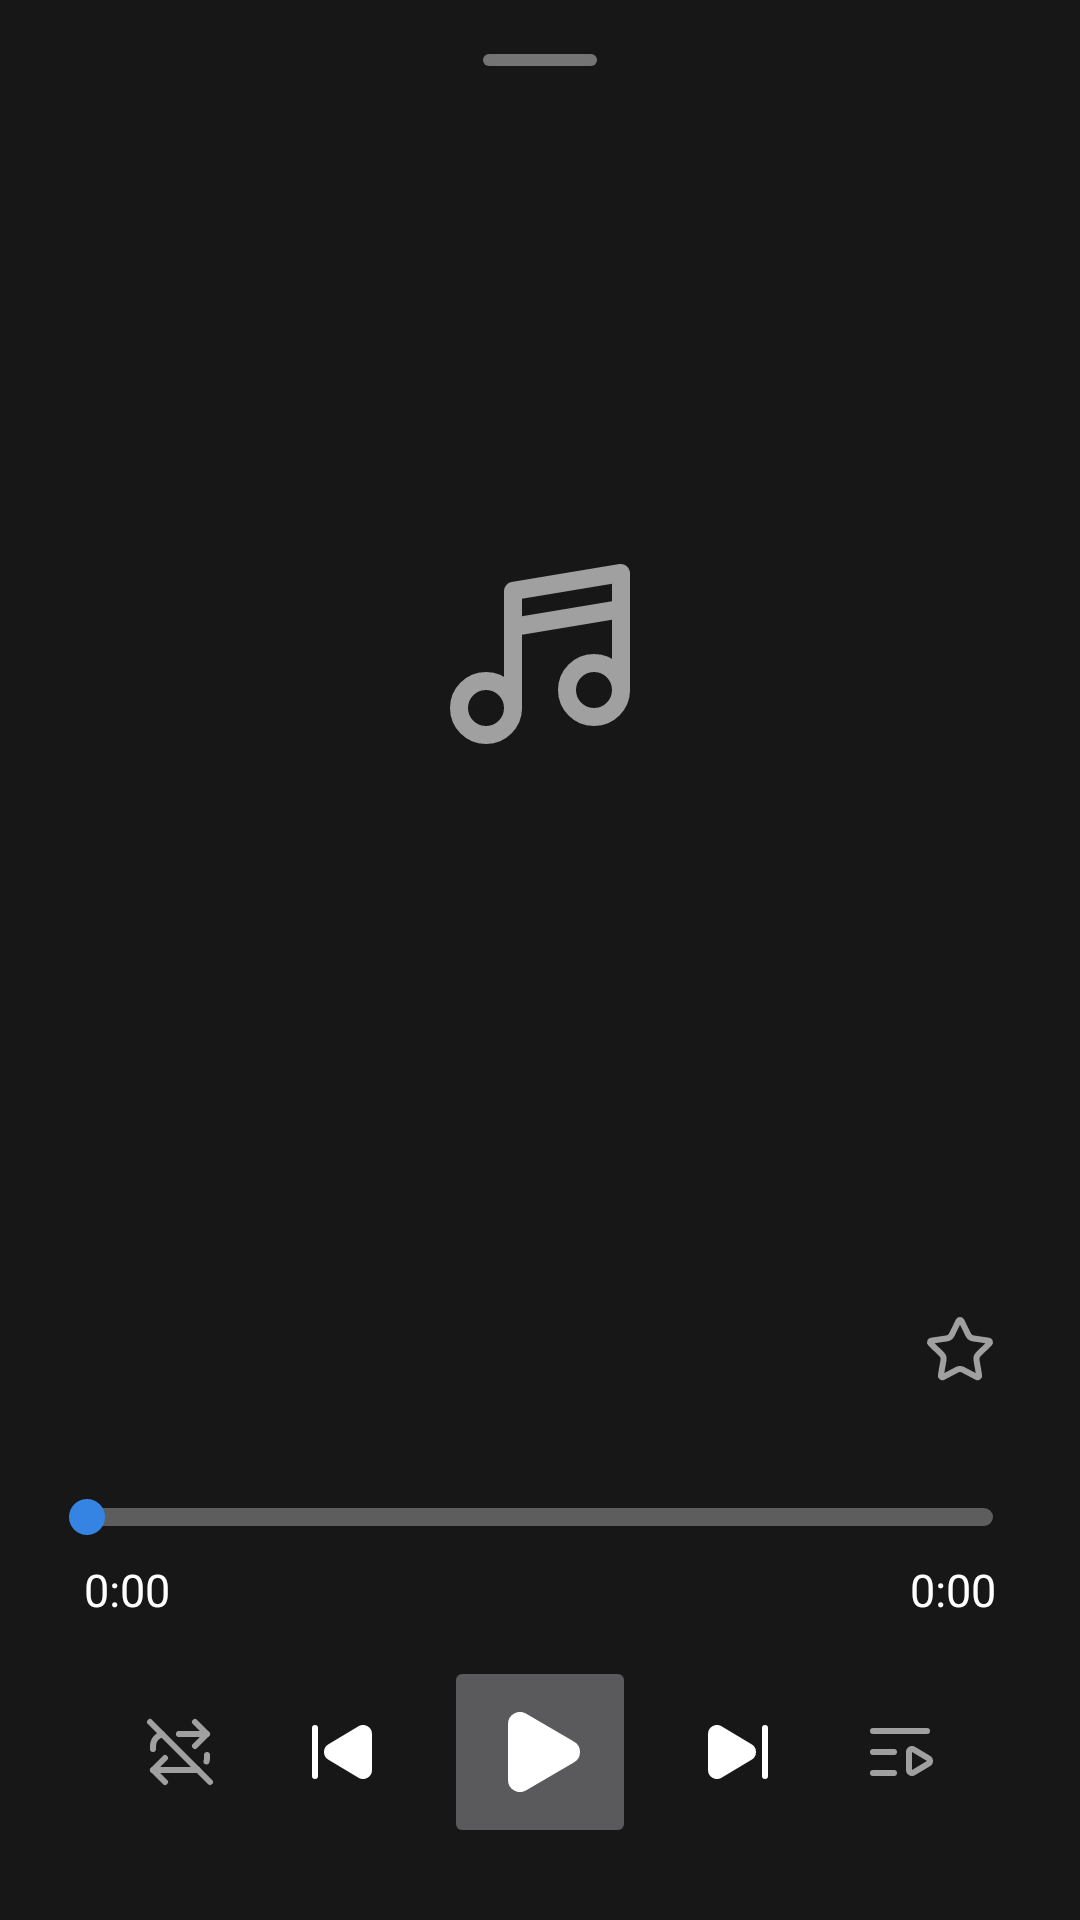

Produce the Android XML layout that renders to this screen, including the resource entries it uses.
<!-- AndroidManifest.xml: application theme Theme.SonixLink -->
<!-- res/layout/activity_now_playing.xml -->
<?xml version="1.0" encoding="utf-8"?>
<FrameLayout xmlns:android="http://schemas.android.com/apk/res/android"
    android:layout_width="match_parent"
    android:layout_height="match_parent"
    android:background="@color/screen_bg">

    
    <FrameLayout
        android:id="@+id/sheet"
        android:layout_width="match_parent"
        android:layout_height="match_parent">

    <ImageView
        android:id="@+id/backdrop"
        android:layout_width="match_parent"
        android:layout_height="match_parent"
        android:contentDescription="@null"
        android:scaleType="centerCrop" />

    
    <View
        android:layout_width="match_parent"
        android:layout_height="match_parent"
        android:background="#B3121212" />

    <LinearLayout
        android:layout_width="match_parent"
        android:layout_height="match_parent"
        android:orientation="vertical">

        
        <FrameLayout
            android:layout_width="match_parent"
            android:layout_height="32dp">

            <View
                android:id="@+id/handle"
                android:layout_width="38dp"
                android:layout_height="4dp"
                android:layout_gravity="center_horizontal|bottom"
                android:layout_marginBottom="10dp"
                android:background="@drawable/sheet_handle" />
        </FrameLayout>

        <FrameLayout
            android:layout_width="match_parent"
            android:layout_height="0dp"
            android:layout_weight="1"
            android:paddingStart="28dp"
            android:paddingEnd="28dp">

            <ImageView
                android:id="@+id/cover"
                android:layout_width="match_parent"
                android:layout_height="match_parent"
                android:layout_gravity="center"
                android:adjustViewBounds="true"
                android:contentDescription="@null"
                android:scaleType="fitCenter" />

            <ImageView
                android:id="@+id/coverPlaceholder"
                android:layout_width="72dp"
                android:layout_height="72dp"
                android:layout_gravity="center"
                android:contentDescription="@null"
                android:src="@drawable/ic_track"
                android:tint="@color/text_secondary" />
        </FrameLayout>

        <LinearLayout
            android:layout_width="match_parent"
            android:layout_height="wrap_content"
            android:orientation="horizontal"
            android:gravity="center_vertical"
            android:layout_marginTop="20dp"
            android:paddingStart="28dp"
            android:paddingEnd="16dp">

            <LinearLayout
                android:layout_width="0dp"
                android:layout_height="wrap_content"
                android:layout_weight="1"
                android:orientation="vertical">

                
                <TextView
                    android:id="@+id/trackTitle"
                    android:layout_width="match_parent"
                    android:layout_height="wrap_content"
                    android:ellipsize="marquee"
                    android:marqueeRepeatLimit="marquee_forever"
                    android:scrollHorizontally="true"
                    android:singleLine="true"
                    android:textColor="@color/text_primary"
                    android:textSize="20sp" />

                <TextView
                    android:id="@+id/trackArtist"
                    android:layout_width="match_parent"
                    android:layout_height="wrap_content"
                    android:layout_marginTop="4dp"
                    android:ellipsize="marquee"
                    android:marqueeRepeatLimit="marquee_forever"
                    android:scrollHorizontally="true"
                    android:singleLine="true"
                    android:textColor="@color/text_secondary"
                    android:textSize="15sp" />
            </LinearLayout>

            <ImageButton
                android:id="@+id/favouriteButton"
                android:background="?attr/selectableItemBackgroundBorderless"
                android:layout_width="48dp"
                android:layout_height="48dp"
                android:src="@drawable/ic_favourite"
                android:contentDescription="@string/cd_favourite"
                android:tint="@color/text_secondary" />
        </LinearLayout>

        <SeekBar
            android:id="@+id/progressSeek"
            android:layout_width="match_parent"
            android:layout_height="28dp"
            android:layout_marginTop="16dp"
            android:layout_marginStart="20dp"
            android:layout_marginEnd="20dp"
            android:max="1000"
            android:progressDrawable="@drawable/progress_track"
            android:splitTrack="false"
            android:paddingStart="9dp"
            android:paddingEnd="9dp" />

        <RelativeLayout
            android:layout_width="match_parent"
            android:layout_height="wrap_content"
            android:paddingStart="28dp"
            android:paddingEnd="28dp">

            <TextView
                android:id="@+id/elapsed"
                android:layout_width="wrap_content"
                android:layout_height="wrap_content"
                android:layout_alignParentStart="true"
                android:text="0:00"
                android:textColor="@color/text_primary"
                android:textSize="15sp" />

            <TextView
                android:id="@+id/queuePosition"
                android:layout_width="wrap_content"
                android:layout_height="wrap_content"
                android:layout_centerHorizontal="true"
                android:textColor="@color/text_secondary"
                android:textSize="13sp" />

            <TextView
                android:id="@+id/total"
                android:layout_width="wrap_content"
                android:layout_height="wrap_content"
                android:layout_alignParentEnd="true"
                android:text="0:00"
                android:textColor="@color/text_primary"
                android:textSize="15sp" />
        </RelativeLayout>

        <LinearLayout
            android:layout_width="match_parent"
            android:layout_height="wrap_content"
            android:orientation="horizontal"
            android:gravity="center"
            android:layout_marginTop="12dp"
            android:paddingBottom="24dp">

            <ImageButton
                android:id="@+id/modeButton"
                android:background="?attr/selectableItemBackgroundBorderless"
                android:layout_width="52dp"
                android:layout_height="52dp"
                android:src="@drawable/ic_repeat_off"
                android:contentDescription="@string/cd_mode"
                android:tint="@color/text_secondary" />

            <ImageButton
                android:id="@+id/prevButton"
                android:background="?attr/selectableItemBackgroundBorderless"
                android:layout_width="56dp"
                android:layout_height="56dp"
                android:src="@drawable/ic_prev"
                android:contentDescription="@string/cd_prev"
                android:tint="@color/text_primary" />

            <ImageButton
                android:id="@+id/playButton"
                android:layout_width="64dp"
                android:layout_height="64dp"
                android:layout_marginStart="6dp"
                android:layout_marginEnd="6dp"
                android:padding="16dp"
                android:src="@drawable/ic_play"
                android:contentDescription="@string/cd_play"
                android:scaleType="fitCenter" />

            <ImageButton
                android:id="@+id/nextButton"
                android:background="?attr/selectableItemBackgroundBorderless"
                android:layout_width="56dp"
                android:layout_height="56dp"
                android:src="@drawable/ic_next"
                android:contentDescription="@string/cd_next"
                android:tint="@color/text_primary" />

            <ImageButton
                android:id="@+id/queueButton"
                android:background="?attr/selectableItemBackgroundBorderless"
                android:layout_width="52dp"
                android:layout_height="52dp"
                android:src="@drawable/ic_queue"
                android:contentDescription="@string/cd_queue"
                android:tint="@color/text_secondary" />
        </LinearLayout>
    </LinearLayout>
    </FrameLayout>

    
    <include
        android:id="@+id/volume"
        layout="@layout/volume_pill" />

</FrameLayout>
<!-- res/layout/volume_pill.xml (included above) -->
<?xml version="1.0" encoding="utf-8"?>
<FrameLayout xmlns:android="http://schemas.android.com/apk/res/android"
    android:layout_width="match_parent"
    android:layout_height="match_parent"
    android:clickable="true"
    android:focusable="true"
    android:visibility="gone">

    <LinearLayout
        android:layout_width="match_parent"
        android:layout_height="48dp"
        android:layout_gravity="top|center_horizontal"
        android:layout_marginStart="28dp"
        android:layout_marginEnd="28dp"
        android:layout_marginTop="64dp"
        android:orientation="horizontal"
        android:gravity="center_vertical"
        android:background="@drawable/volume_pill"
        android:paddingStart="18dp"
        android:paddingEnd="18dp"
        android:clickable="true"
        android:focusable="true">

        <ImageView
            android:id="@+id/volumeIcon"
            android:layout_width="20dp"
            android:layout_height="20dp"
            android:src="@drawable/ic_volume_high"
            android:contentDescription="@string/cd_volume"
            android:tint="@color/text_primary" />

        <TextView
            android:id="@+id/volumeText"
            android:layout_width="34dp"
            android:layout_height="wrap_content"
            android:layout_marginStart="12dp"
            android:gravity="center"
            android:textColor="@color/text_primary"
            android:textSize="16sp" />

        <SeekBar
            android:id="@+id/volumeSeek"
            android:layout_width="0dp"
            android:layout_height="28dp"
            android:layout_weight="1"
            android:layout_marginStart="12dp"
            android:max="100"
            android:progressDrawable="@drawable/volume_track"
            android:thumb="@drawable/volume_thumb"
            android:thumbOffset="7dp"
            android:splitTrack="false"
            android:paddingStart="7dp"
            android:paddingEnd="7dp" />
    </LinearLayout>
</FrameLayout>
<!-- resources referenced by this layout -->
<resources>
  <color name="screen_bg">#242424</color>
  <color name="text_primary">#FFFFFF</color>
  <color name="text_secondary">#A0A0A0</color>
  <!-- drawable ic_play (drawable) -->
  <?xml version="1.0" encoding="utf-8"?>
  <vector xmlns:android="http://schemas.android.com/apk/res/android"
      android:width="24dp"
      android:height="24dp"
      android:viewportWidth="24"
      android:viewportHeight="24"
      android:tint="?attr/colorControlNormal">
      <path
          android:fillColor="#FFFFFFFF"
          android:strokeColor="#FFFFFFFF"
          android:strokeWidth="2"
          android:strokeLineCap="round"
          android:strokeLineJoin="round"
          android:pathData="M 5 5 a 2 2 0 0 1 3.008 -1.728 l 11.997 6.998 a 2 2 0 0 1 .003 3.458 l -12 7 A 2 2 0 0 1 5 19 z" />
  </vector>
  <!-- drawable sheet_handle (drawable) -->
  <?xml version="1.0" encoding="utf-8"?>
  <shape xmlns:android="http://schemas.android.com/apk/res/android"
      android:shape="rectangle">
      <solid android:color="#66FFFFFF" />
      <corners android:radius="2dp" />
  </shape>
  <!-- drawable volume_pill (drawable) -->
  <?xml version="1.0" encoding="utf-8"?>
  <shape xmlns:android="http://schemas.android.com/apk/res/android"
      android:shape="rectangle">
      <solid android:color="#E61E1E1E" />
      <corners android:radius="24dp" />
  </shape>
  <!-- drawable volume_thumb (drawable) -->
  <?xml version="1.0" encoding="utf-8"?>
  <shape xmlns:android="http://schemas.android.com/apk/res/android"
      android:shape="oval">
      <solid android:color="#FFFFFFFF" />
      <size
          android:width="14dp"
          android:height="14dp" />
  </shape>
  <!-- drawable volume_track (drawable) -->
  <?xml version="1.0" encoding="utf-8"?>
  <layer-list xmlns:android="http://schemas.android.com/apk/res/android">
      <item
          android:id="@android:id/background"
          android:gravity="center_vertical"
          android:height="6dp">
          <shape android:shape="rectangle">
              <corners android:radius="3dp" />
              <solid android:color="#33FFFFFF" />
          </shape>
      </item>
      <item
          android:id="@android:id/progress"
          android:gravity="center_vertical"
          android:height="6dp">
          <clip>
              <shape android:shape="rectangle">
                  <corners android:radius="3dp" />
                  <solid android:color="@color/accent" />
              </shape>
          </clip>
      </item>
  </layer-list>
  <string name="cd_favourite">Favourite</string>
  <string name="cd_mode">Playback mode</string>
  <string name="cd_next">Next</string>
  <string name="cd_play">Play</string>
  <string name="cd_prev">Previous</string>
  <string name="cd_queue">Queue</string>
  <string name="cd_volume">Volume</string>
  <style name="Theme.SonixLink" parent="Theme.Material3.Dark.NoActionBar">
          <item name="colorPrimary">@color/accent</item>
          <item name="colorOnPrimary">#FFFFFF</item>
          <item name="colorSecondary">@color/accent</item>
          <item name="android:colorBackground">@color/screen_bg</item>
          <item name="colorSurface">@color/surface</item>
          <item name="colorOnSurface">@color/text_primary</item>
          <item name="colorOnSurfaceVariant">@color/text_secondary</item>
          <item name="colorControlNormal">@color/text_primary</item>
          <item name="android:statusBarColor">@color/screen_bg</item>
          <item name="android:navigationBarColor">@color/panel</item>
          <item name="android:windowLightStatusBar" tools:targetApi="m">false</item>
      </style>
  <color name="accent">#3584E4</color>
  <color name="surface">#303030</color>
  <color name="panel">#1E1E1E</color>
</resources>
